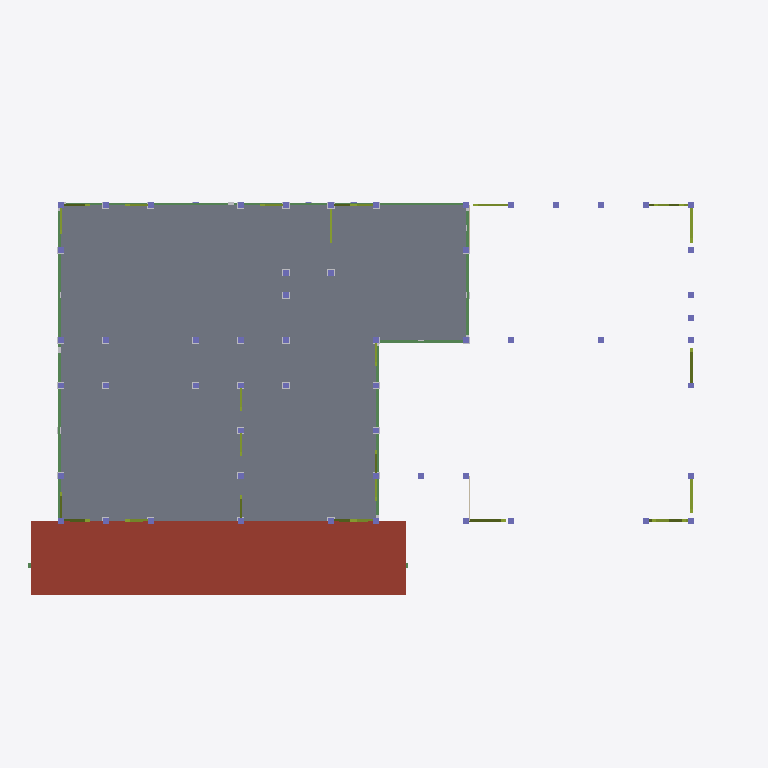
Plan cut of the same IFC building model at storey '2FL' (level 3.57 m, cut at 4.97 m), seen from above with north up, elements coloured by IFC class: 56 columns (violet), 27 members (olive), 7 beams (green), 2 walls (beige), 1 slab (grey), 1 roof (red-brown). Cut surfaces are drawn darker.
Extent 14.4 m × 8.5 m × 8.8 m (x, y, z). Storeys (4): 設計GL at 0.00 m; 1FL at 0.61 m; 2FL at 3.57 m; RFL at 6.37 m. Elements (1500): 808 IfcMechanicalFastener, 240 IfcBeam, 197 IfcColumn, 133 IfcMember, 90 IfcFooting, 23 IfcSlab, 9 IfcWall.

HEADER;
FILE_DESCRIPTION(('ViewDefinition [CoordinationView_V2.0]'),'2;1');
FILE_NAME('\\Mac\\Home\\Downloads\\スキップフロア_サンプル.ifc','2026-06-11T14:48:22',('h-ikeda'),('42F4'),'GeometryGymIFCcore v25.7.30.0 by Geometry Gym Pt','ホームズ君「構造EX」','None');
FILE_SCHEMA(('IFC2X3'));
ENDSEC;
DATA;
#12=IFCPROJECT('1qdlbZXXjA98vlxDm9Vw7a',#11,'HomesKZEX',$,$,$,$,(#161),#13);
#7=IFCSITE('1DTzAbuK55kwqswI2UIWbI',#11,$,$,$,#6,$,$,.ELEMENT.,$,$,$,$,$);
#26=IFCBUILDING('2ChwwKtoj9BPym8Rwg3FHr',#11,$,$,$,#25,$,$,.ELEMENT.,$,$,$);
#31=IFCBUILDINGSTOREY('2rjcyIW5XCxRrFTH4GAf4T',#11,'設計GL',$,$,#30,$,$,.ELEMENT.,0.0);
#36=IFCBUILDINGSTOREY('11UgqSCWz9oughyDxS6YpR',#11,'1FL',$,$,#39,$,$,.ELEMENT.,612.0);
#43=IFCBUILDINGSTOREY('2d5_9FACL9JQKVI4eJc3wo',#11,'2FL',$,$,#46,$,$,.ELEMENT.,3571.0);
#50=IFCBUILDINGSTOREY('2edkQA401BSRY7ulL$A5vi',#11,'RFL',$,$,#53,$,$,.ELEMENT.,6374.0);
#21063=IFCSLAB('0hbYD_j$v1JAG9nuIhuAnq',#11,'床版',$,$,#21062,#21057,$,.FLOOR.);
#26943=IFCSLAB('2EtdBlcWL6UgXVwjbT06YV',#11,'屋根版:1_1',$,$,#26942,#26937,$,.ROOF.);
#9063=IFCBEAM('01s$mWi05CdulR_YFvRhfW',#11,'木梁:胴差:1_31_1',$,$,#9062,#9057,$);
#7884=IFCBEAM('1xhEj0FMjFNxcNbmIiREkF',#11,'木梁:胴差:1_4',$,$,#7883,#7878,$);
#10006=IFCBEAM('0ShNKZTbnFwxLEiPzrAezJ',#11,'木梁:床大梁:1_54',$,$,#10005,#10000,$);
#8043=IFCBEAM('1DARzI_NfFY9TYC$VUWnCQ',#11,'木梁:胴差:1_7_1',$,$,#8042,#8037,$);
#9027=IFCBEAM('22xn9$RtP5ZueyLq8Py98h',#11,'木梁:胴差:1_31_0',$,$,#9026,#9021,$);
#8007=IFCBEAM('0$IL6U2sHD2x7wx2KEmAmi',#11,'木梁:胴差:1_7_0',$,$,#8006,#8001,$);
#10288=IFCBEAM('25K5w17Xb3IPUR4Ayh0tQu',#11,'木梁:床大梁:1_60_1',$,$,#10287,#10282,$);
#19655=IFCMEMBER('0OsER6ZwT40wu96jhKiiBR',#11,'筋かい:2FL_3',$,$,#19654,#19649,$);
#19959=IFCMEMBER('2bR_KGVuf9$RiuYtLVgZbJ',#11,'筋かい:2FL_10',$,$,#19958,#19953,$);
#20149=IFCMEMBER('2LNofAoF99kevJvFbt5oc0',#11,'筋かい:2FL_15',$,$,#20148,#20143,$);
#19693=IFCMEMBER('2BBzh1Phz5zQRcUF9ai5qC',#11,'筋かい:2FL_4',$,$,#19692,#19687,$);
#20339=IFCMEMBER('3aaQFaNlbBoPth74yHAk9b',#11,'筋かい:2FL_20',$,$,#20338,#20333,$);
#20111=IFCMEMBER('1exFIA8155bgKK13bwKhmr',#11,'筋かい:2FL_13',$,$,#20110,#20105,$);
#19997=IFCMEMBER('3mlGpzzQT6LOqIaObuohTJ',#11,'筋かい:2FL_11',$,$,#19996,#19991,$);
#19731=IFCMEMBER('1Z0drvn39Bn8vad7wpwaRm',#11,'筋かい:2FL_5',$,$,#19730,#19725,$);
#19579=IFCMEMBER('1bVJkQOavFhOWPRR1VsDXj',#11,'筋かいダブル:2FL_2',$,$,#19578,#19573,$);
#19769=IFCMEMBER('0o6AXWBKL6o98mP1t166l0',#11,'筋かいダブル:2FL_6',$,$,#19768,#19763,$);
#19617=IFCMEMBER('1PJy_MStDFBODSuxJmSyMO',#11,'筋かいダブル:2FL_2',$,$,#19616,#19611,$);
#20301=IFCMEMBER('0t9MY0JWD9Keb0KPvjsaDm',#11,'筋かい:2FL_19',$,$,#20300,#20295,$);
#20377=IFCMEMBER('0l4db64$X1zx60xvT2wbHh',#11,'筋かい:2FL_21',$,$,#20376,#20371,$);
#20415=IFCMEMBER('2VrWa1XoD4i875sKRDUMgR',#11,'筋かい:2FL_22',$,$,#20414,#20409,$);
#19807=IFCMEMBER('2loepkQUT1PP4Zd2REI$AK',#11,'筋かいダブル:2FL_6',$,$,#19806,#19801,$);
#19541=IFCMEMBER('2iLZV$_GLEBAKBjXmKB8cR',#11,'筋かい:2FL_1',$,$,#19540,#19535,$);
#19883=IFCMEMBER('2NTUm30V553Q1JO9Aqd2Tr',#11,'筋かい:2FL_8',$,$,#19882,#19877,$);
#19921=IFCMEMBER('3Wbt7pLzvARwfx17BJmy0j',#11,'筋かい:2FL_9',$,$,#19920,#19915,$);
#20263=IFCMEMBER('16ftyreKnDtRI3CLILKFHH',#11,'筋かい:2FL_18',$,$,#20262,#20257,$);
#20453=IFCMEMBER('3usuS5_X99guqwOuFH8oqM',#11,'筋かい:2FL_23',$,$,#20452,#20447,$);
#20491=IFCMEMBER('3pHdP51lHCD9PkVKT727qj',#11,'筋かい:2FL_24',$,$,#20490,#20485,$);
#20529=IFCMEMBER('2feuBzwIDAdhk8ODHHr9uB',#11,'筋かい:2FL_25',$,$,#20528,#20523,$);
#20859=IFCWALL('0iy9I4RhL6ZR6AI_3txvCo',#11,'面材:2_1_20',$,'STANDARD',#20858,#20853,$);
#20901=IFCWALL('0Ki5AL6o1AuxEF_V11ZuLb',#11,'面材:2_1_24',$,'STANDARD',#20900,#20895,$);
#19845=IFCMEMBER('3lRohMOo5BAvltJECJKDak',#11,'筋かい:2FL_7',$,$,#19844,#19839,$);
#20035=IFCMEMBER('040j3KSw506hZEO9$JRUO8',#11,'筋かいダブル:2FL_12',$,$,#20034,#20029,$);
#20187=IFCMEMBER('3QDWJuwQvC_RBHcusCaIka',#11,'筋かいダブル:2FL_16',$,$,#20186,#20181,$);
#20225=IFCMEMBER('1V47AjWuP2oO$4DgvVf1Go',#11,'筋かいダブル:2FL_16',$,$,#20224,#20219,$);
#406=IFCCOLUMN('3lNKPnbtHCtO2lAMieHt3v',#11,'柱:1_1',$,$,#405,#402,'1_1');
#623=IFCCOLUMN('1vHz8mcCb0Ge$DVFh7hI9n',#11,'柱:1_8',$,$,#622,#619,'1_8');
#2142=IFCCOLUMN('1oqCIfovb66g$d0jczrC8m',#11,'柱:1_57',$,$,#2141,#2138,'1_57');
#2297=IFCCOLUMN('2diyk58Qr3zwq9FIToJk74',#11,'柱:1_62',$,$,#2296,#2293,'1_62');
#2421=IFCCOLUMN('1jSTj_yPr5wfxk4iP6KchF',#11,'柱:1_66',$,$,#2420,#2417,'1_66');
#2608=IFCCOLUMN('24cXsXIFT0hh0BzljUsCgO',#11,'柱:2_2',$,$,#2607,#2604,'2_2');
#2639=IFCCOLUMN('3GI6caUKX0mBPfFBUCcCVR',#11,'柱:2_3',$,$,#2638,#2635,'2_3');
#2670=IFCCOLUMN('0QcvL6ei50VR2EwDMVbGM0',#11,'柱:2_4',$,$,#2669,#2666,'2_4');
#2732=IFCCOLUMN('3UkVaQN81DDxBHY15fAL30',#11,'柱:2_6',$,$,#2731,#2728,'2_6');
#2701=IFCCOLUMN('2ZRYNiOG5ARgEKwRJi8QKz',#11,'柱:2_5',$,$,#2700,#2697,'2_5');
#2795=IFCCOLUMN('2OyGlX6CjAoe0SvD94A20d',#11,'柱:2_9',$,$,#2794,#2791,'2_9');
#2763=IFCCOLUMN('3w07RkojrAReRkGH6pr4tc',#11,'柱:2_7',$,$,#2762,#2759,'2_7');
#2857=IFCCOLUMN('1tc0X_4lP5kOpa3hoZpYog',#11,'柱:2_11',$,$,#2856,#2853,'2_11');
#2826=IFCCOLUMN('32znFNbU17mhVDxxaKskhI',#11,'柱:2_10',$,$,#2825,#2822,'2_10');
#2919=IFCCOLUMN('1LtC14uOz2aewhE$y3lH8C',#11,'柱:2_13',$,$,#2918,#2915,'2_13');
#2888=IFCCOLUMN('0wPSbCZdD5wOmCaWsBEHNJ',#11,'柱:2_12',$,$,#2887,#2884,'2_12');
#2950=IFCCOLUMN('11idLctB503hroN2P1DHdj',#11,'柱:2_14',$,$,#2949,#2946,'2_14');
#2981=IFCCOLUMN('2W83U7GzT6cQ0x7o3rqRAC',#11,'柱:2_15',$,$,#2980,#2977,'2_15');
#3012=IFCCOLUMN('2S0MY3sgzFlR3Caa0riWW5',#11,'柱:2_16',$,$,#3011,#3008,'2_16');
#3074=IFCCOLUMN('3hj8qYVFf1ZPD$wh4Mlqdc',#11,'柱:2_18',$,$,#3073,#3070,'2_18');
#3105=IFCCOLUMN('1NzjL_9Bb2AOjO5Mbd6JMK',#11,'柱:2_19',$,$,#3104,#3101,'2_19');
#3043=IFCCOLUMN('0w562wl7XF3RHnzWGQ7Iux',#11,'柱:2_17',$,$,#3042,#3039,'2_17');
#3136=IFCCOLUMN('3z3qV3mtvFReQadebNCZ9x',#11,'柱:2_20',$,$,#3135,#3132,'2_20');
#3167=IFCCOLUMN('2AaUuSSEDFtuVlmSA4orru',#11,'柱:2_21',$,$,#3166,#3163,'2_21');
#3229=IFCCOLUMN('0miakYfcDAX8fjF1_1zYrd',#11,'柱:2_23',$,$,#3228,#3225,'2_23');
#3198=IFCCOLUMN('3SojLP7f50LRqv8ZOJG5z5',#11,'柱:2_22',$,$,#3197,#3194,'2_22');
#3260=IFCCOLUMN('1qln_m$Ej7Xw8w3_kiVwDK',#11,'柱:2_24',$,$,#3259,#3256,'2_24');
#3322=IFCCOLUMN('3dEcsJIrf62xp_CWHl3Zgf',#11,'柱:2_26',$,$,#3321,#3318,'2_26');
#3291=IFCCOLUMN('2xrPR8pWP6_QDTvMLmt0yy',#11,'柱:2_25',$,$,#3290,#3287,'2_25');
#3353=IFCCOLUMN('2oiEhf9zfAUvMddarBY3N6',#11,'柱:2_27',$,$,#3352,#3349,'2_27');
#3384=IFCCOLUMN('3A$EIMQAz0D9jqg4XKQdrM',#11,'柱:2_28',$,$,#3383,#3380,'2_28');
#3415=IFCCOLUMN('2VL9mvC4v1dx4XfG7lTLCD',#11,'柱:2_29',$,$,#3414,#3411,'2_29');
#3446=IFCCOLUMN('0xaY6HPLr7HOjbY9FM1s2y',#11,'柱:2_30',$,$,#3445,#3442,'2_30');
#3477=IFCCOLUMN('1jfi$DZqvAIBKLAVhpVzhX',#11,'柱:2_31',$,$,#3476,#3473,'2_31');
#3787=IFCCOLUMN('0YkXF9GWLFqQjEBA1G8eV0',#11,'柱:2_41',$,$,#3786,#3783,'2_41');
#3818=IFCCOLUMN('0tPETUmTT8c8Mf4R3j0LNv',#11,'柱:2_42',$,$,#3817,#3814,'2_42');
#3849=IFCCOLUMN('38Jp_Ya8T9lhEKC580PtHe',#11,'柱:2_43',$,$,#3848,#3845,'2_43');
#3880=IFCCOLUMN('2jEBUj79D85P5McQiWIuEs',#11,'柱:2_44',$,$,#3879,#3876,'2_44');
#3911=IFCCOLUMN('0pQEbf0kn4Zf$600u0UPqf',#11,'柱:2_45',$,$,#3910,#3907,'2_45');
#3942=IFCCOLUMN('1495I1iV52mgsBS0e8s4hr',#11,'柱:2_46',$,$,#3941,#3938,'2_46');
#3974=IFCCOLUMN('0TBfzfp$P3QwuJm9iAhV78',#11,'柱:2_48',$,$,#3973,#3970,'2_48');
#4005=IFCCOLUMN('1U5PCVAyz0TuPzBEKNpjyJ',#11,'柱:2_49',$,$,#4004,#4001,'2_49');
#4036=IFCCOLUMN('0YH1zwAKnA3RKSa3Xbxoyz',#11,'柱:2_50',$,$,#4035,#4032,'2_50');
#4067=IFCCOLUMN('1Usg7t2HfFYeVhUn_plncT',#11,'柱:2_51',$,$,#4066,#4063,'2_51');
#4099=IFCCOLUMN('2Qse7Os3PE6A3F3U70AwIh',#11,'柱:2_53',$,$,#4098,#4095,'2_53');
#4130=IFCCOLUMN('0FpwqJqqL7zBMGsB_QYh$g',#11,'柱:2_54',$,$,#4129,#4126,'2_54');
#4161=IFCCOLUMN('15t7F6tvHC$gMJb5Fvz_Ib',#11,'柱:2_55',$,$,#4160,#4157,'2_55');
#20073=IFCMEMBER('3lN90tVR5FgghNG1efx$gJ',#11,'筋かいダブル:2FL_12',$,$,#20072,#20067,$);
#3508=IFCCOLUMN('3n6LBi9MHCVBTmkfU576Gs',#11,'柱:2_32',$,$,#3507,#3504,'2_32');
#3539=IFCCOLUMN('3TeDOcsdP5HBaBfo5tj2mv',#11,'柱:2_33',$,$,#3538,#3535,'2_33');
#3694=IFCCOLUMN('3ktzvUIl12zgH0OTLWCAOA',#11,'柱:2_38',$,$,#3693,#3690,'2_38');
#3756=IFCCOLUMN('34M_6HPsX1W8JGcKcdzKXJ',#11,'柱:2_40',$,$,#3755,#3752,'2_40');
ENDSEC;
